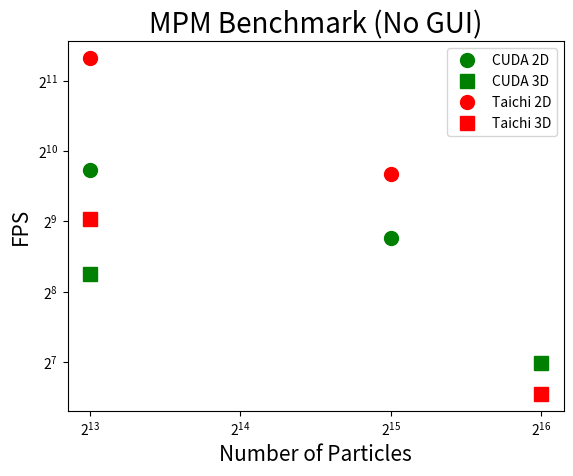

Generate this figure with matplotlib:
import numpy as np
import matplotlib.pyplot as plt
plt.title("MPM Benchmark (No GUI)", fontsize=20)

# plot cuda
plt.plot([8192, 32768], [2048/2.4, 2048/4.7], 'go', label='CUDA 2D', markersize=10)
plt.plot([8192, 65536], [2048/6.7, 2048/16.2], 'gs', label='CUDA 3D', markersize=10)

# plot taichi
plt.plot([8192, 32768], [2048/0.8, 2048/2.5], 'ro', label='Taichi 2D', markersize=10)
plt.plot([8192, 65536], [2048/3.9, 2048/21.9], 'rs', label='Taichi 3D', markersize=10)

# xaxis properties
plt.xscale('log', base=2)
plt.xlabel('Number of Particles', fontsize=15)
plt.xticks(fontsize=10)

#plt.yticks(np.arange(2048/21.9, 2048/0.8, 100))
plt.yscale('log', base=2)
plt.ylabel('FPS', fontsize=15)
plt.yticks(fontsize=10)

plt.margins(0.05)
plt.legend()
plt.savefig('mpm.png')

